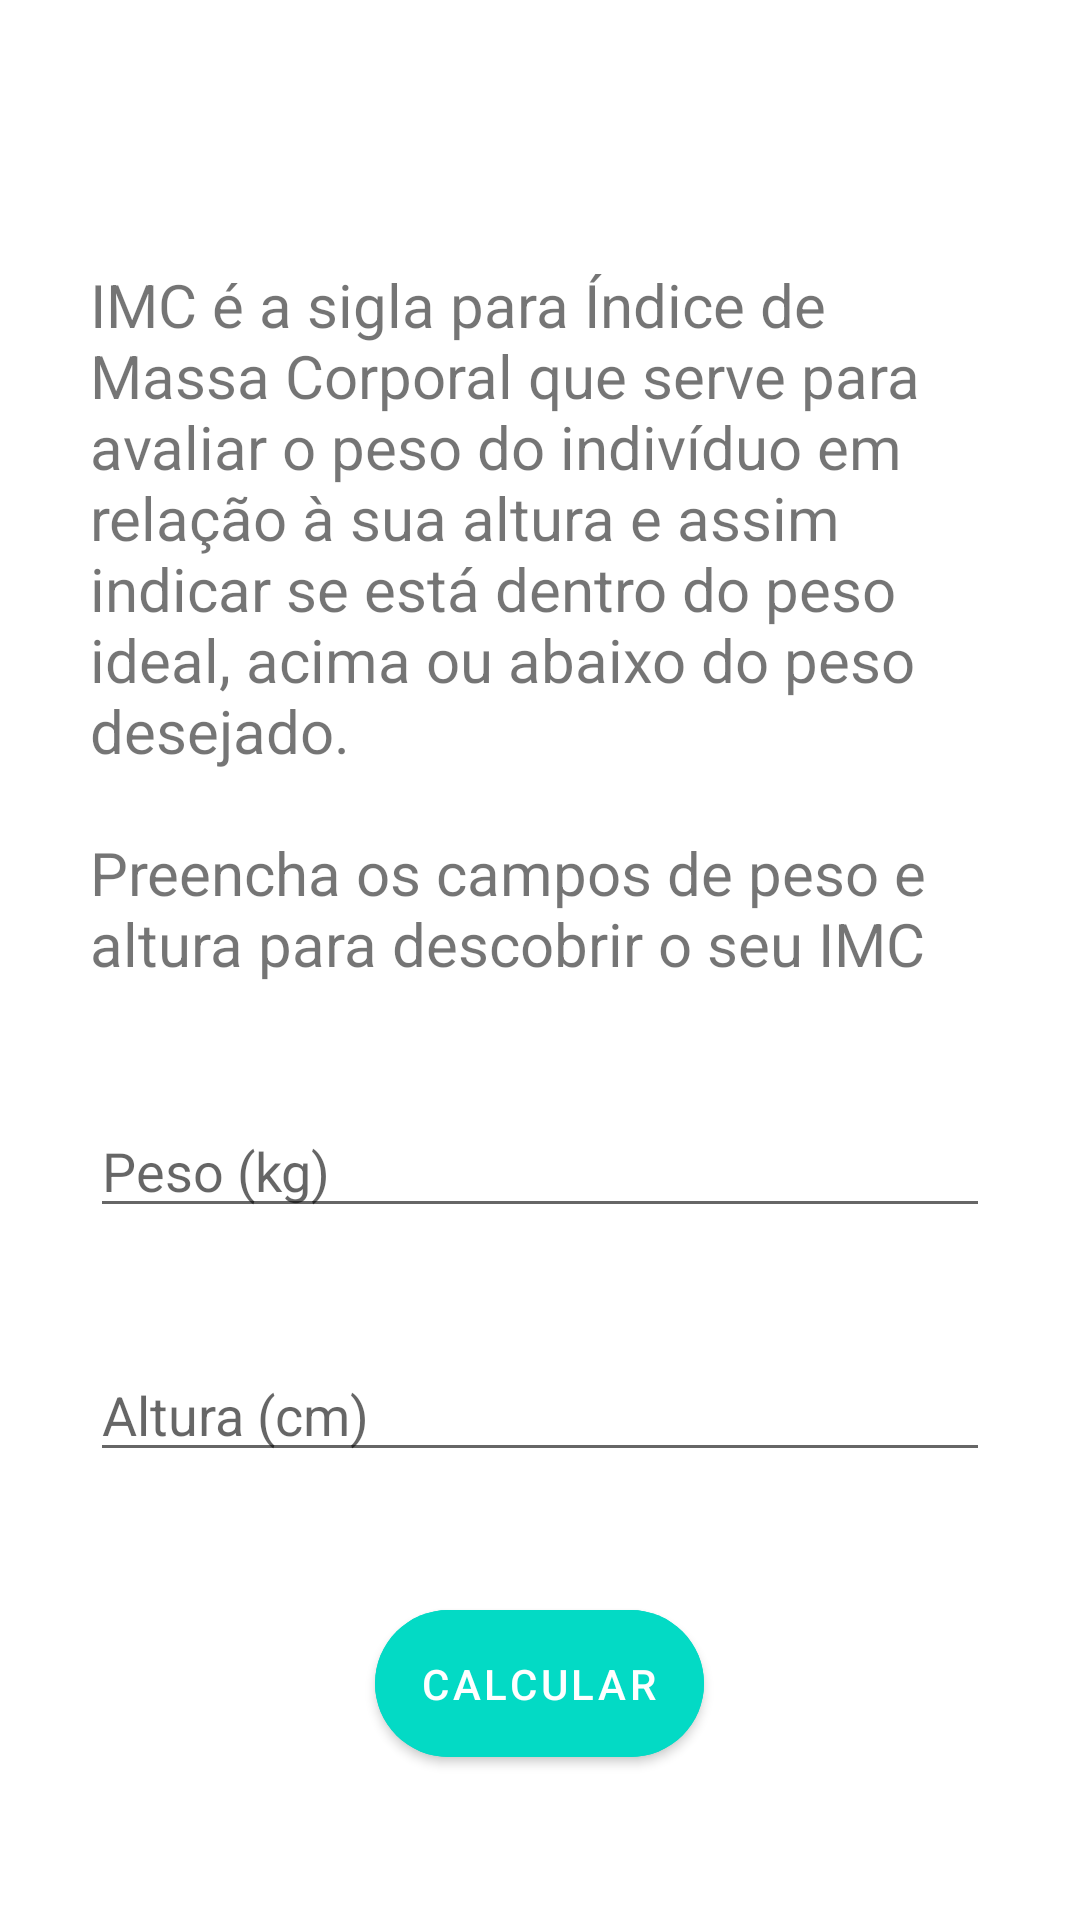

The Android layout XML behind this screen, and the referenced resources:
<!-- AndroidManifest.xml: application theme Theme.FitnessTracker -->
<!-- res/layout/activity_imc.xml -->
<?xml version="1.0" encoding="utf-8"?>
<ScrollView
    xmlns:android="http://schemas.android.com/apk/res/android"
    xmlns:app="http://schemas.android.com/apk/res-auto"
    xmlns:tools="http://schemas.android.com/tools"
    android:layout_width="match_parent"
    android:layout_height="match_parent">
<LinearLayout
    android:layout_width="match_parent"
    android:layout_height="wrap_content"
    android:orientation="vertical"
    android:layout_marginRight="30dp"
    android:layout_marginLeft="30dp"
    android:gravity="center"
    android:layout_gravity="center"
    tools:context=".ImcActivity">
    <TextView
        style="@style/textViewForm"
        android:layout_width="wrap_content"
        android:layout_height="wrap_content"
        android:text="@string/imc_desc"/>
    <EditText
        style="@style/EditTextForm"
        android:id="@+id/edit_imc_weight"
        android:hint="@string/weight"/>
    <EditText
        style="@style/EditTextForm"
        android:id="@+id/edit_imc_height"
        android:hint="@string/height"/>
    <com.google.android.material.button.MaterialButton
        style="@style/BtnForm"
        android:id="@+id/btn_calc"
        android:text="@string/calc"/>

    </LinearLayout>
</ScrollView>
<!-- resources referenced by this layout -->
<resources>
  <string name="calc">Calcular</string>
  <string name="height">Altura (cm)</string>
  <string name="imc_desc">IMC é a sigla para Índice de Massa Corporal que serve para avaliar o peso
          do indivíduo em relação à sua altura e assim indicar se está dentro do peso ideal,
          acima ou abaixo do peso desejado.\n\nPreencha os campos de peso e altura para descobrir o seu IMC</string>
  <string name="weight">Peso (kg)</string>
  <style name="BtnForm">
          <item name="android:layout_width">wrap_content</item>
          <item name="android:layout_height">wrap_content</item>
          <item name="cornerRadius">30dp</item>
          <item name="android:padding">15dp</item>
          <item name="android:backgroundTint"> @color/colorAccent</item>
          <item name="android:layout_marginTop">40dp</item>
      </style>
  <style name="EditTextForm">
          <item name="android:layout_width"> match_parent</item>
          <item name="android:layout_height">wrap_content</item>
          <item name="android:maxLength">3</item>
          <item name="android:inputType">number</item>
          <item name="android:layout_marginTop">40dp</item>
      </style>
  <style name="textViewForm">
          <item name="android:layout_marginTop">40dp</item>
          <item name="android:textSize">20sp</item>
      </style>
  <style name="Theme.FitnessTracker" parent="Theme.MaterialComponents.DayNight.DarkActionBar">
          
          <item name="colorPrimary">@color/purple_500</item>
          <item name="colorPrimaryVariant">@color/purple_700</item>
          <item name="colorOnPrimary">@color/white</item>
          
          <item name="colorSecondary">@color/teal_200</item>
          <item name="colorSecondaryVariant">@color/teal_700</item>
          <item name="colorOnSecondary">@color/black</item>
          
          <item name="android:statusBarColor" tools:targetApi="l">?attr/colorPrimaryVariant</item>
          
      </style>
  <color name="colorAccent">#03DAC5</color>
  <color name="purple_500">#FF6200EE</color>
  <color name="purple_700">#FF3700B3</color>
  <color name="white">#FFFFFFFF</color>
  <color name="teal_200">#FF03DAC5</color>
  <color name="teal_700">#FF018786</color>
  <color name="black">#FF000000</color>
</resources>
